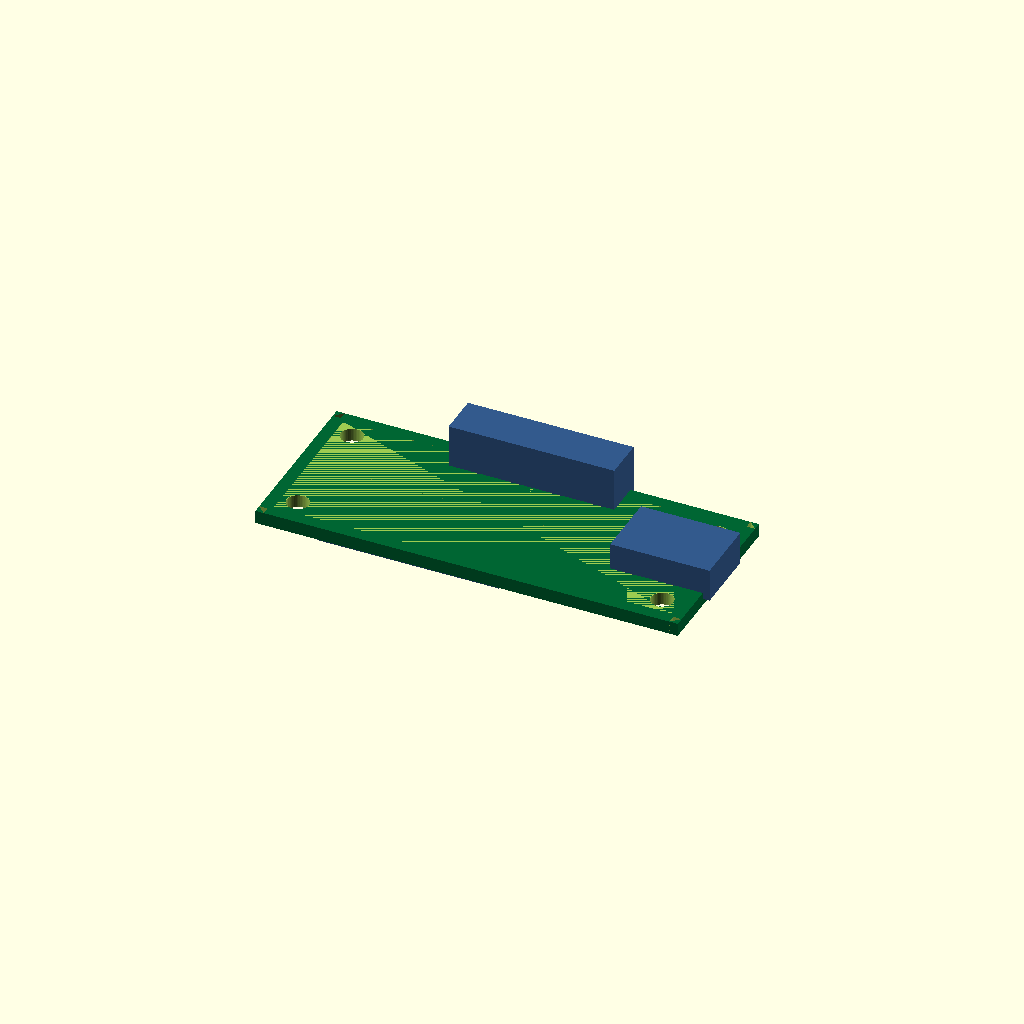
Cell 1: the model at its default parameters.
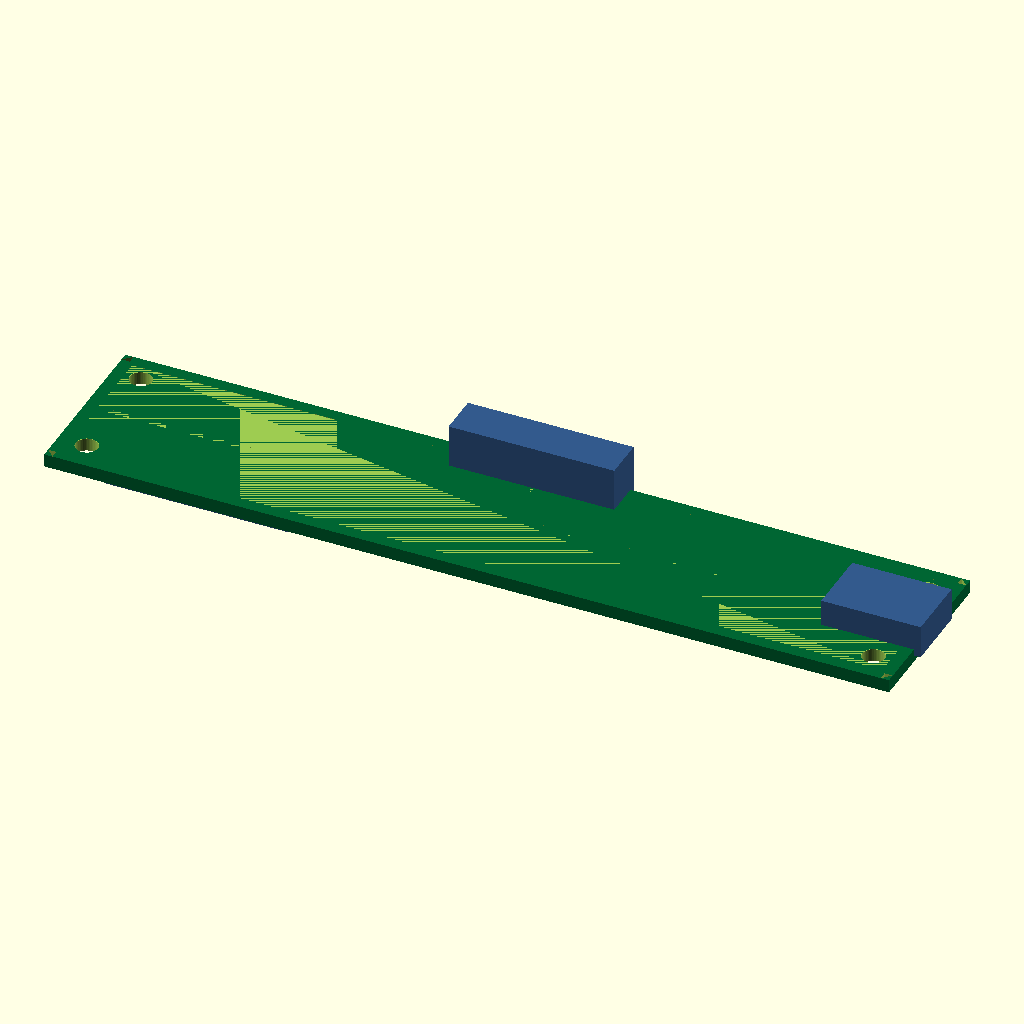
Cell 2 — pcb_L set to 102, the other parameters unchanged.
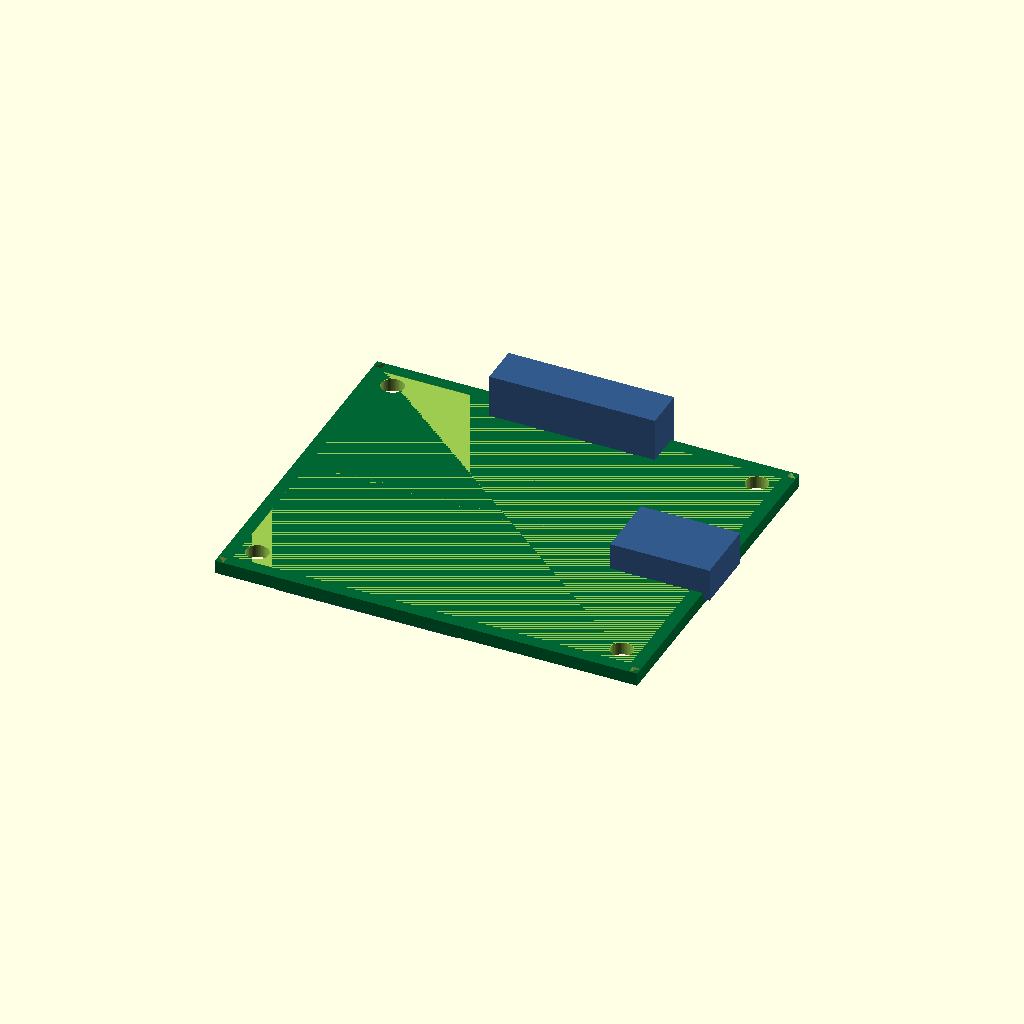
Cell 3 — pcb_W set to 42, the other parameters unchanged.
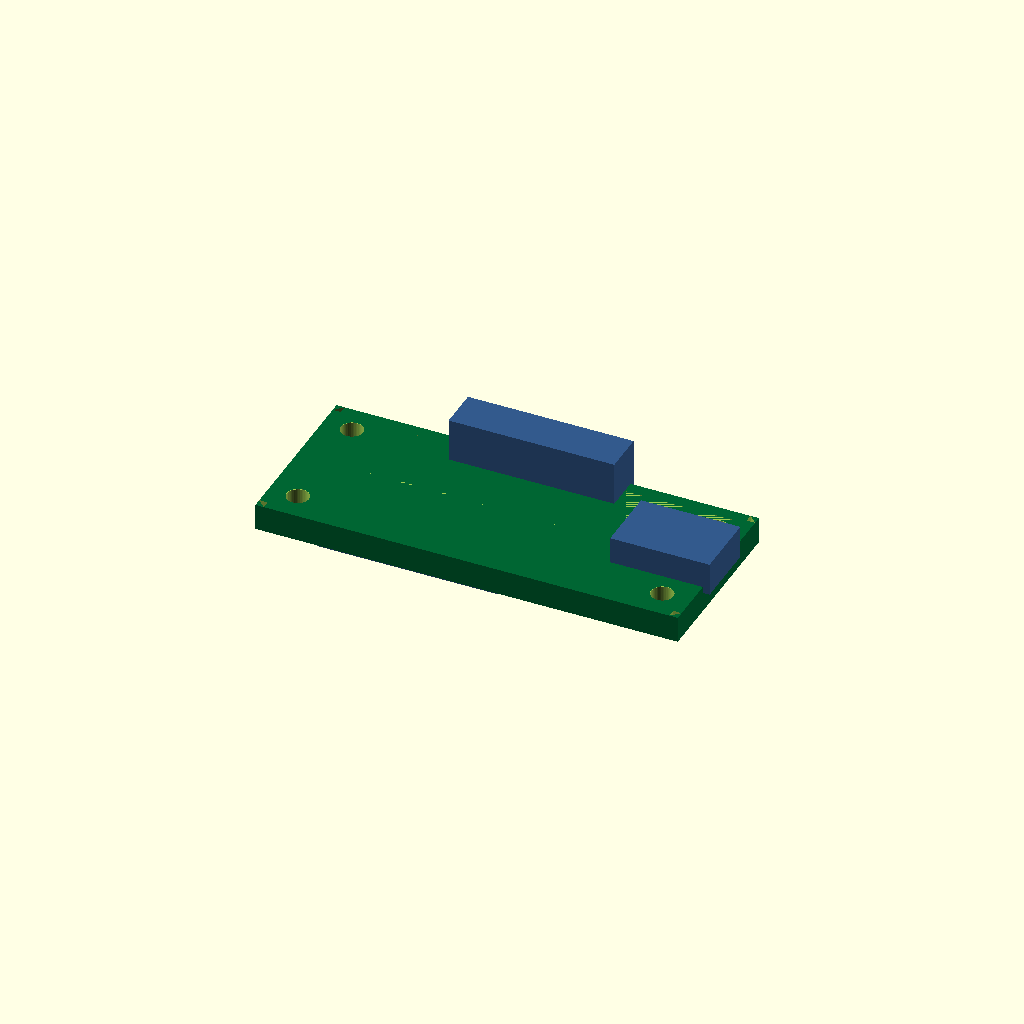
Cell 4: pcb_T = 3.2 (everything else at default).
One fixed orthographic camera (rotation 55°, 0°, 25°; colour scheme Cornfield) for every cell.
OpenSCAD source file results/nopscadlib/ablations/no_verification/scad/pcb__RPI_Pico.scad:
// Single-board computer (SBC) - 51.0mm x 21.0mm x 1.6mm
// One connected solid (no floating parts). No text/labels.

// ---------- Parameters ----------
pcb_L = 51.0;                 // length (X)
pcb_W = 21.0;                 // width  (Y)
pcb_T = 1.6;                  // thickness (Z)

hole_d = 2.7;
hole_edge_margin = 3.5;

chamfer_size = 1.0;

// Keep silkscreen as a shallow recess (doesn't break connectivity)
silk_depth = 0.05;
silk_margin = 1.5;
silk_line_w = 0.6;

// Connector placeholders (kept as solid blocks attached to PCB)
conn_usb_L = 12.0;
conn_usb_W = 8.0;
conn_usb_H = 4.0;

conn_header_L = 20.0;
conn_header_W = 5.0;
conn_header_H = 6.0;

// Small overlap to guarantee manifold union
conn_overlap = 0.8;

// Visual only
pcb_color = [0.0, 0.4, 0.2];
part_color = [0.2, 0.35, 0.55];

// ---------- Helpers ----------
module pcb_main_board() {
  color(pcb_color)
    cube([pcb_L, pcb_W, pcb_T], center=true);
}

module mount_hole_cyl(x, y) {
  translate([x, y, 0])
    cylinder(h=pcb_T*4, r=hole_d/2, center=true, $fn=48);
}

// Corner chamfer as a 45-degree wedge removed from each corner
module chamfer_wedge_at_corner(sx, sy) {
  // sx, sy are +/-1 selecting which corner
  // Place wedge so it removes material at the corner.
  translate([sx*(pcb_L/2 - chamfer_size), sy*(pcb_W/2 - chamfer_size), 0])
    rotate([0, 0, (sx==1 && sy==1) ? 0 :
                  (sx==1 && sy==-1) ? -90 :
                  (sx==-1 && sy==-1) ? 180 : 90])
      linear_extrude(height=pcb_T*4, center=true)
        polygon(points=[[0,0],[chamfer_size,0],[0,chamfer_size]]);
}

module silkscreen_recesses() {
  // A shallow recess on the top face; kept small so it doesn't cause render issues.
  translate([0, 0, pcb_T/2 - silk_depth/2]) {
    cube([pcb_L - 2*silk_margin, pcb_W - 2*silk_margin, silk_depth], center=true);
    cube([pcb_L - 2*silk_margin, silk_line_w, silk_depth], center=true);
    cube([silk_line_w, pcb_W - 2*silk_margin, silk_depth], center=true);
  }
}

// ---------- PCB operations ----------
module mounting_holes() {
  union() {
    mount_hole_cyl(-pcb_L/2 + hole_edge_margin, -pcb_W/2 + hole_edge_margin);
    mount_hole_cyl( pcb_L/2 - hole_edge_margin, -pcb_W/2 + hole_edge_margin);
    mount_hole_cyl(-pcb_L/2 + hole_edge_margin,  pcb_W/2 - hole_edge_margin);
    mount_hole_cyl( pcb_L/2 - hole_edge_margin,  pcb_W/2 - hole_edge_margin);
  }
}

module edge_chamfers() {
  union() {
    chamfer_wedge_at_corner( 1,  1);
    chamfer_wedge_at_corner( 1, -1);
    chamfer_wedge_at_corner(-1, -1);
    chamfer_wedge_at_corner(-1,  1);
  }
}

module pcb_with_features() {
  difference() {
    pcb_main_board();
    mounting_holes();
    edge_chamfers();
    silkscreen_recesses();
  }
}

// ---------- Components (connected to PCB) ----------
module conn_usb_placeholder() {
  // Attached on +X edge, centered in Y, sitting on top of PCB with overlap
  translate([
      pcb_L/2 - conn_usb_L/2 + conn_overlap,
      0,
      pcb_T/2 + conn_usb_H/2 - conn_overlap
    ])
    color(part_color)
      cube([conn_usb_L, conn_usb_W, conn_usb_H], center=true);
}

module conn_header_placeholder() {
  // Attached on +Y edge, centered in X, sitting on top of PCB with overlap
  translate([
      0,
      pcb_W/2 - conn_header_W/2 + conn_overlap,
      pcb_T/2 + conn_header_H/2 - conn_overlap
    ])
    color(part_color)
      cube([conn_header_L, conn_header_W, conn_header_H], center=true);
}

// Optional underside module to better resemble SBC while staying connected
module underside_module() {
  // A low-profile block on the bottom, attached with overlap
  mod_L = 22;
  mod_W = 9;
  mod_H = 3.2;
  translate([
      -pcb_L/2 + mod_L/2 + 6,                 // formula-based offset from edge
      -pcb_W/2 + mod_W/2 + 3,                 // formula-based offset from edge
      -pcb_T/2 - mod_H/2 + conn_overlap       // overlap into PCB
    ])
    color(part_color)
      cube([mod_L, mod_W, mod_H], center=true);
}

// ---------- Final Model (ONE connected solid) ----------
module complete_model() {
  union() {
    pcb_with_features();
    conn_usb_placeholder();
    conn_header_placeholder();
    underside_module();
  }
}

complete_model();
Parameter table extracted from the source (name, type, default, range or options):
pcb_L: number, default 51
pcb_W: number, default 21
pcb_T: number, default 1.6
hole_d: number, default 2.7
hole_edge_margin: number, default 3.5
chamfer_size: number, default 1
silk_depth: number, default 0.05
silk_margin: number, default 1.5
silk_line_w: number, default 0.6
conn_usb_L: number, default 12
conn_usb_W: number, default 8
conn_usb_H: number, default 4
conn_header_L: number, default 20
conn_header_W: number, default 5
conn_header_H: number, default 6
conn_overlap: number, default 0.8
pcb_color: vector, default [0, 0.4, 0.2]
part_color: vector, default [0.2, 0.35, 0.55]
